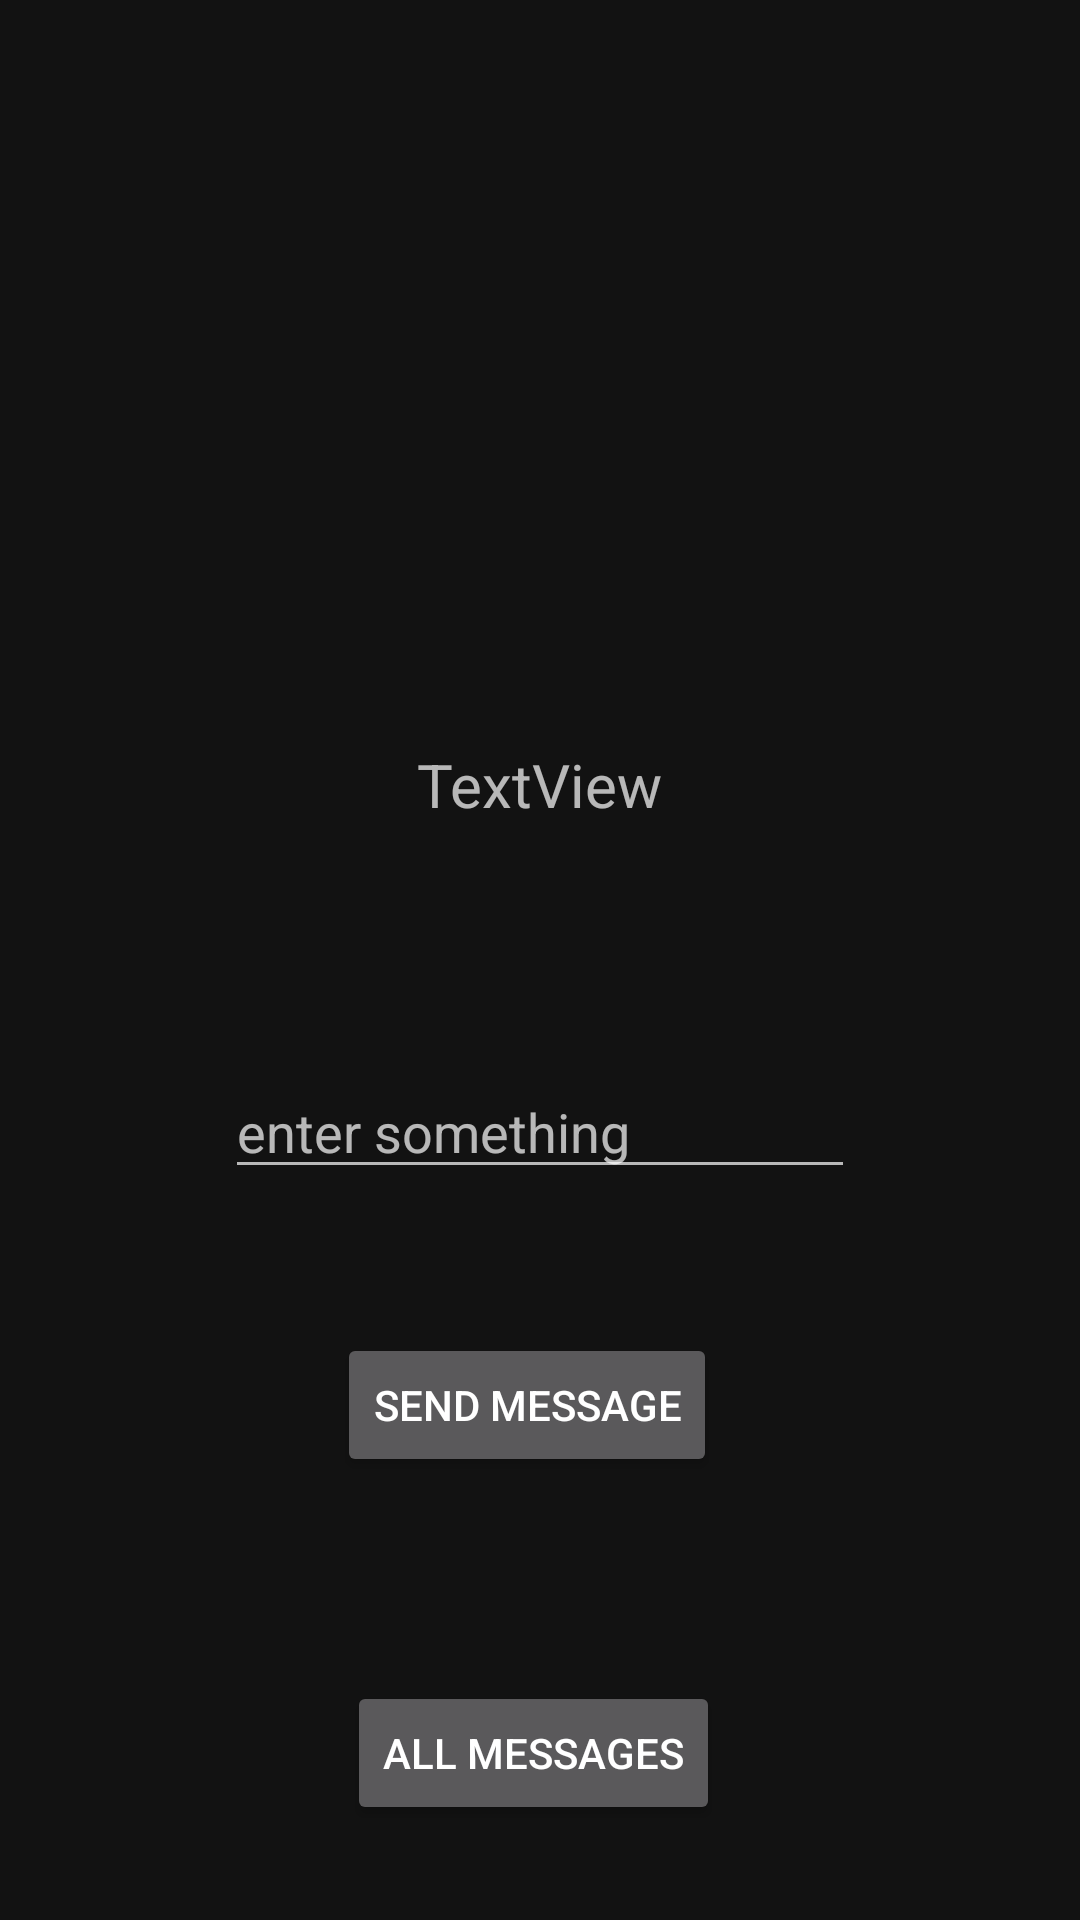

Produce the Android XML layout that renders to this screen, including the resource entries it uses.
<!-- AndroidManifest.xml: application theme Theme.Weekone -->
<!-- res/layout/activity_second.xml -->
<?xml version="1.0" encoding="utf-8"?>
<androidx.constraintlayout.widget.ConstraintLayout xmlns:android="http://schemas.android.com/apk/res/android"
    xmlns:app="http://schemas.android.com/apk/res-auto"
    xmlns:tools="http://schemas.android.com/tools"
    android:layout_width="match_parent"
    android:layout_height="match_parent"
    tools:context=".secondActivity">

    <ImageView
        android:id="@+id/imageView3"
        android:layout_width="match_parent"
        android:layout_height="0dp"
        android:scaleType="fitXY"
        app:layout_constraintBottom_toTopOf="@+id/guideline6"
        app:layout_constraintEnd_toEndOf="parent"
        app:layout_constraintHorizontal_bias="0.0"
        app:layout_constraintStart_toStartOf="parent"
        app:layout_constraintTop_toTopOf="parent"
        app:layout_constraintVertical_bias="1.0"
        app:srcCompat="@drawable/a" />

    <TextView
        android:id="@+id/disp2"
        android:layout_width="278dp"
        android:layout_height="75dp"
        android:layout_marginTop="18dp"
        android:gravity="center"
        android:text="TextView"
        android:textSize="20sp"
        app:layout_constraintEnd_toEndOf="parent"
        app:layout_constraintHorizontal_bias="0.495"
        app:layout_constraintStart_toStartOf="parent"
        app:layout_constraintTop_toBottomOf="@+id/inform" />

    <EditText
        android:id="@+id/input2"
        android:layout_width="wrap_content"
        android:layout_height="wrap_content"
        android:layout_marginTop="56dp"
        android:ems="10"
        android:hint="enter something"
        android:inputType="textPersonName"
        android:text=""
        app:layout_constraintEnd_toEndOf="parent"
        app:layout_constraintStart_toStartOf="parent"
        app:layout_constraintTop_toBottomOf="@+id/disp2" />

    <TextView
        android:id="@+id/textView4"
        android:layout_width="wrap_content"
        android:layout_height="wrap_content"
        android:layout_marginTop="32dp"
        android:layout_marginBottom="32dp"
        android:text="page 2"
        app:layout_constraintBottom_toBottomOf="parent"
        app:layout_constraintEnd_toEndOf="parent"
        app:layout_constraintHorizontal_bias="0.462"
        app:layout_constraintStart_toStartOf="parent"
        app:layout_constraintTop_toBottomOf="@+id/showall"
        app:layout_constraintVertical_bias="0.0" />

    <Button
        android:id="@+id/send"
        android:layout_width="wrap_content"
        android:layout_height="wrap_content"
        android:layout_marginTop="48dp"
        android:text="send message"
        app:layout_constraintEnd_toEndOf="parent"
        app:layout_constraintHorizontal_bias="0.481"
        app:layout_constraintStart_toStartOf="parent"
        app:layout_constraintTop_toBottomOf="@+id/input2" />

    <androidx.constraintlayout.widget.Guideline
        android:id="@+id/guideline3"
        android:layout_width="wrap_content"
        android:layout_height="wrap_content"
        android:orientation="horizontal"
        app:layout_constraintGuide_begin="199dp" />

    <TextView
        android:id="@+id/inform"
        android:layout_width="wrap_content"
        android:layout_height="wrap_content"
        android:text=""
        android:textSize="15sp"
        app:layout_constraintEnd_toEndOf="parent"
        app:layout_constraintStart_toStartOf="parent"
        app:layout_constraintTop_toTopOf="@+id/guideline6" />

    <androidx.constraintlayout.widget.Guideline
        android:id="@+id/guideline6"
        android:layout_width="wrap_content"
        android:layout_height="wrap_content"
        android:orientation="horizontal"
        app:layout_constraintGuide_percent="0.29" />

    <Button
        android:id="@+id/showall"
        android:layout_width="wrap_content"
        android:layout_height="wrap_content"
        android:layout_marginTop="68dp"
        android:text="All Messages"
        app:layout_constraintEnd_toEndOf="parent"
        app:layout_constraintHorizontal_bias="0.491"
        app:layout_constraintStart_toStartOf="parent"
        app:layout_constraintTop_toBottomOf="@+id/send" />

</androidx.constraintlayout.widget.ConstraintLayout>
<!-- resources referenced by this layout -->
<resources>
  <style name="Theme.Weekone" parent="Theme.MaterialComponents.NoActionBar">
          
          <item name="colorPrimary">@color/teal_200</item>
          <item name="colorPrimaryVariant">#1E1A1A</item>
          <item name="colorOnPrimary">@color/white</item>
          
          <item name="colorSecondary">@color/teal_200</item>
          <item name="colorSecondaryVariant">@color/teal_700</item>
          <item name="colorOnSecondary">@color/black</item>
          
          <item name="android:statusBarColor" tools:targetApi="l">?attr/colorPrimaryVariant</item>
          
      </style>
  <!-- not gathered from this repository: default colours our renderer supplied (Android Studio template values) -->
  <color name="teal_200">#FF03DAC5</color>
  <color name="teal_700">#FF018786</color>
  <color name="black">#FF000000</color>
  <color name="white">#FFFFFFFF</color>
</resources>
